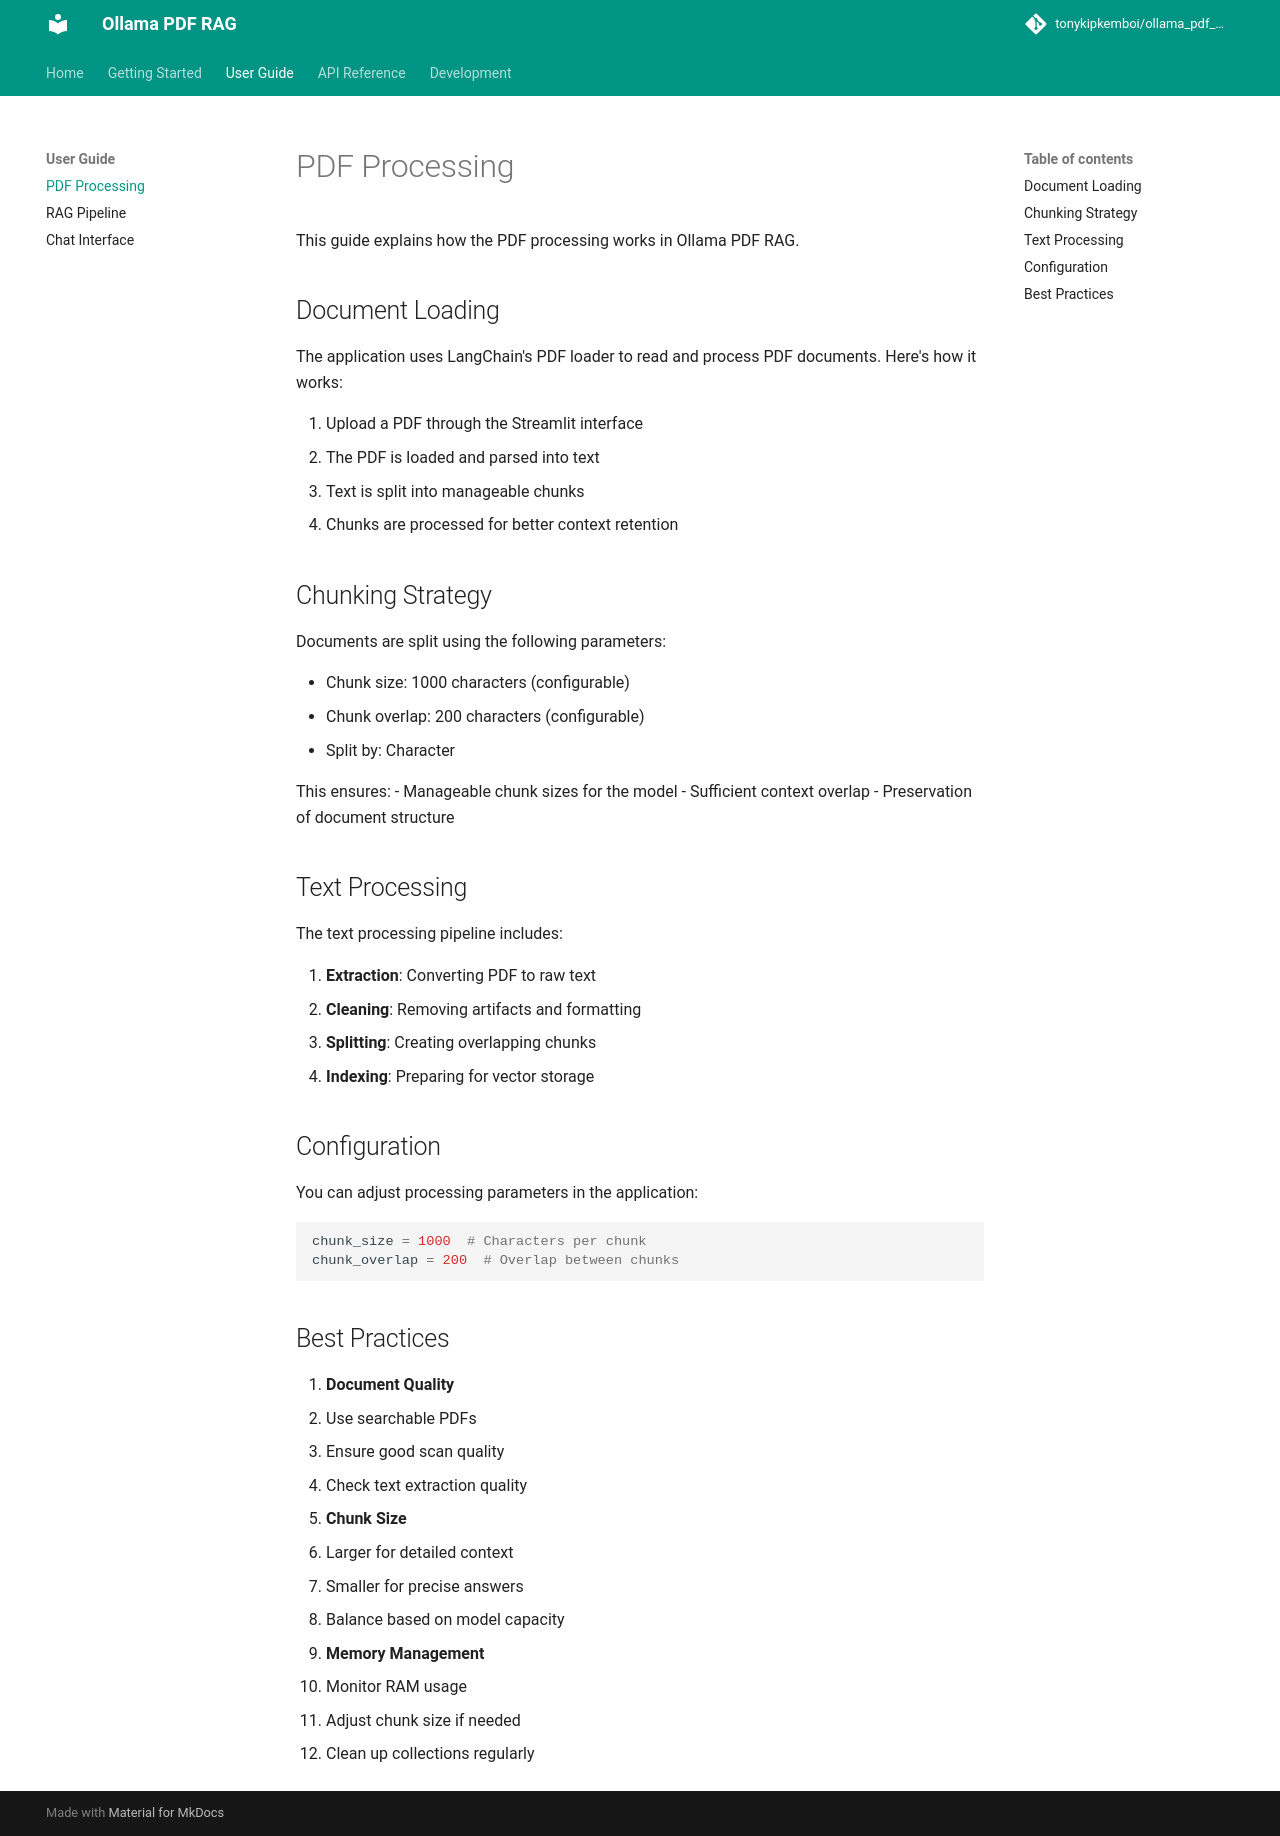

repository: AnuragRaut08/QueryNexus · page: user-guide/pdf-processing/index.html · generator: mkdocs

# PDF Processing

This guide explains how the PDF processing works in Ollama PDF RAG.

## Document Loading

The application uses LangChain's PDF loader to read and process PDF documents. Here's how it works:

1. Upload a PDF through the Streamlit interface
2. The PDF is loaded and parsed into text
3. Text is split into manageable chunks
4. Chunks are processed for better context retention

## Chunking Strategy

Documents are split using the following parameters:

- Chunk size: 1000 characters (configurable)
- Chunk overlap: 200 characters (configurable)
- Split by: Character

This ensures:
- Manageable chunk sizes for the model
- Sufficient context overlap
- Preservation of document structure

## Text Processing

The text processing pipeline includes:

1. **Extraction**: Converting PDF to raw text
2. **Cleaning**: Removing artifacts and formatting
3. **Splitting**: Creating overlapping chunks
4. **Indexing**: Preparing for vector storage

## Configuration

You can adjust processing parameters in the application:

```python
chunk_size = 1000  # Characters per chunk
chunk_overlap = 200  # Overlap between chunks
```

## Best Practices

1. **Document Quality**
   - Use searchable PDFs
   - Ensure good scan quality
   - Check text extraction quality

2. **Chunk Size**
   - Larger for detailed context
   - Smaller for precise answers
   - Balance based on model capacity

3. **Memory Management**
   - Monitor RAM usage
   - Adjust chunk size if needed
   - Clean up collections regularly 
